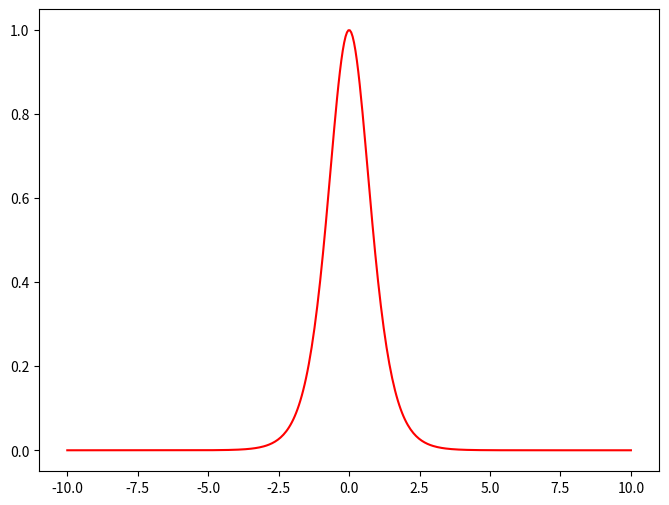

Python code for this plot:
import numpy as np
import matplotlib.pyplot as plt

# 定义Tanh函数
def tanh(x):
    return np.tanh(x)

def tanh_derivative(x):
    return 1 - np.tanh(x)**2

if __name__ == '__main__':
    # 生成x值，从-10到10，共400个点
    x = np.linspace(-10, 10, 400)

    # 计算每个x对应的Sigmoid值
    y = tanh(x)
    dy = tanh_derivative(x)

    # # 绘制Tanh函数图像
    # plt.figure(figsize=(8, 6))
    # plt.plot(x, y, color='blue')
    # plt.show()

    plt.figure(figsize=(8, 6))
    plt.plot(x, dy, color='red')
    plt.show()